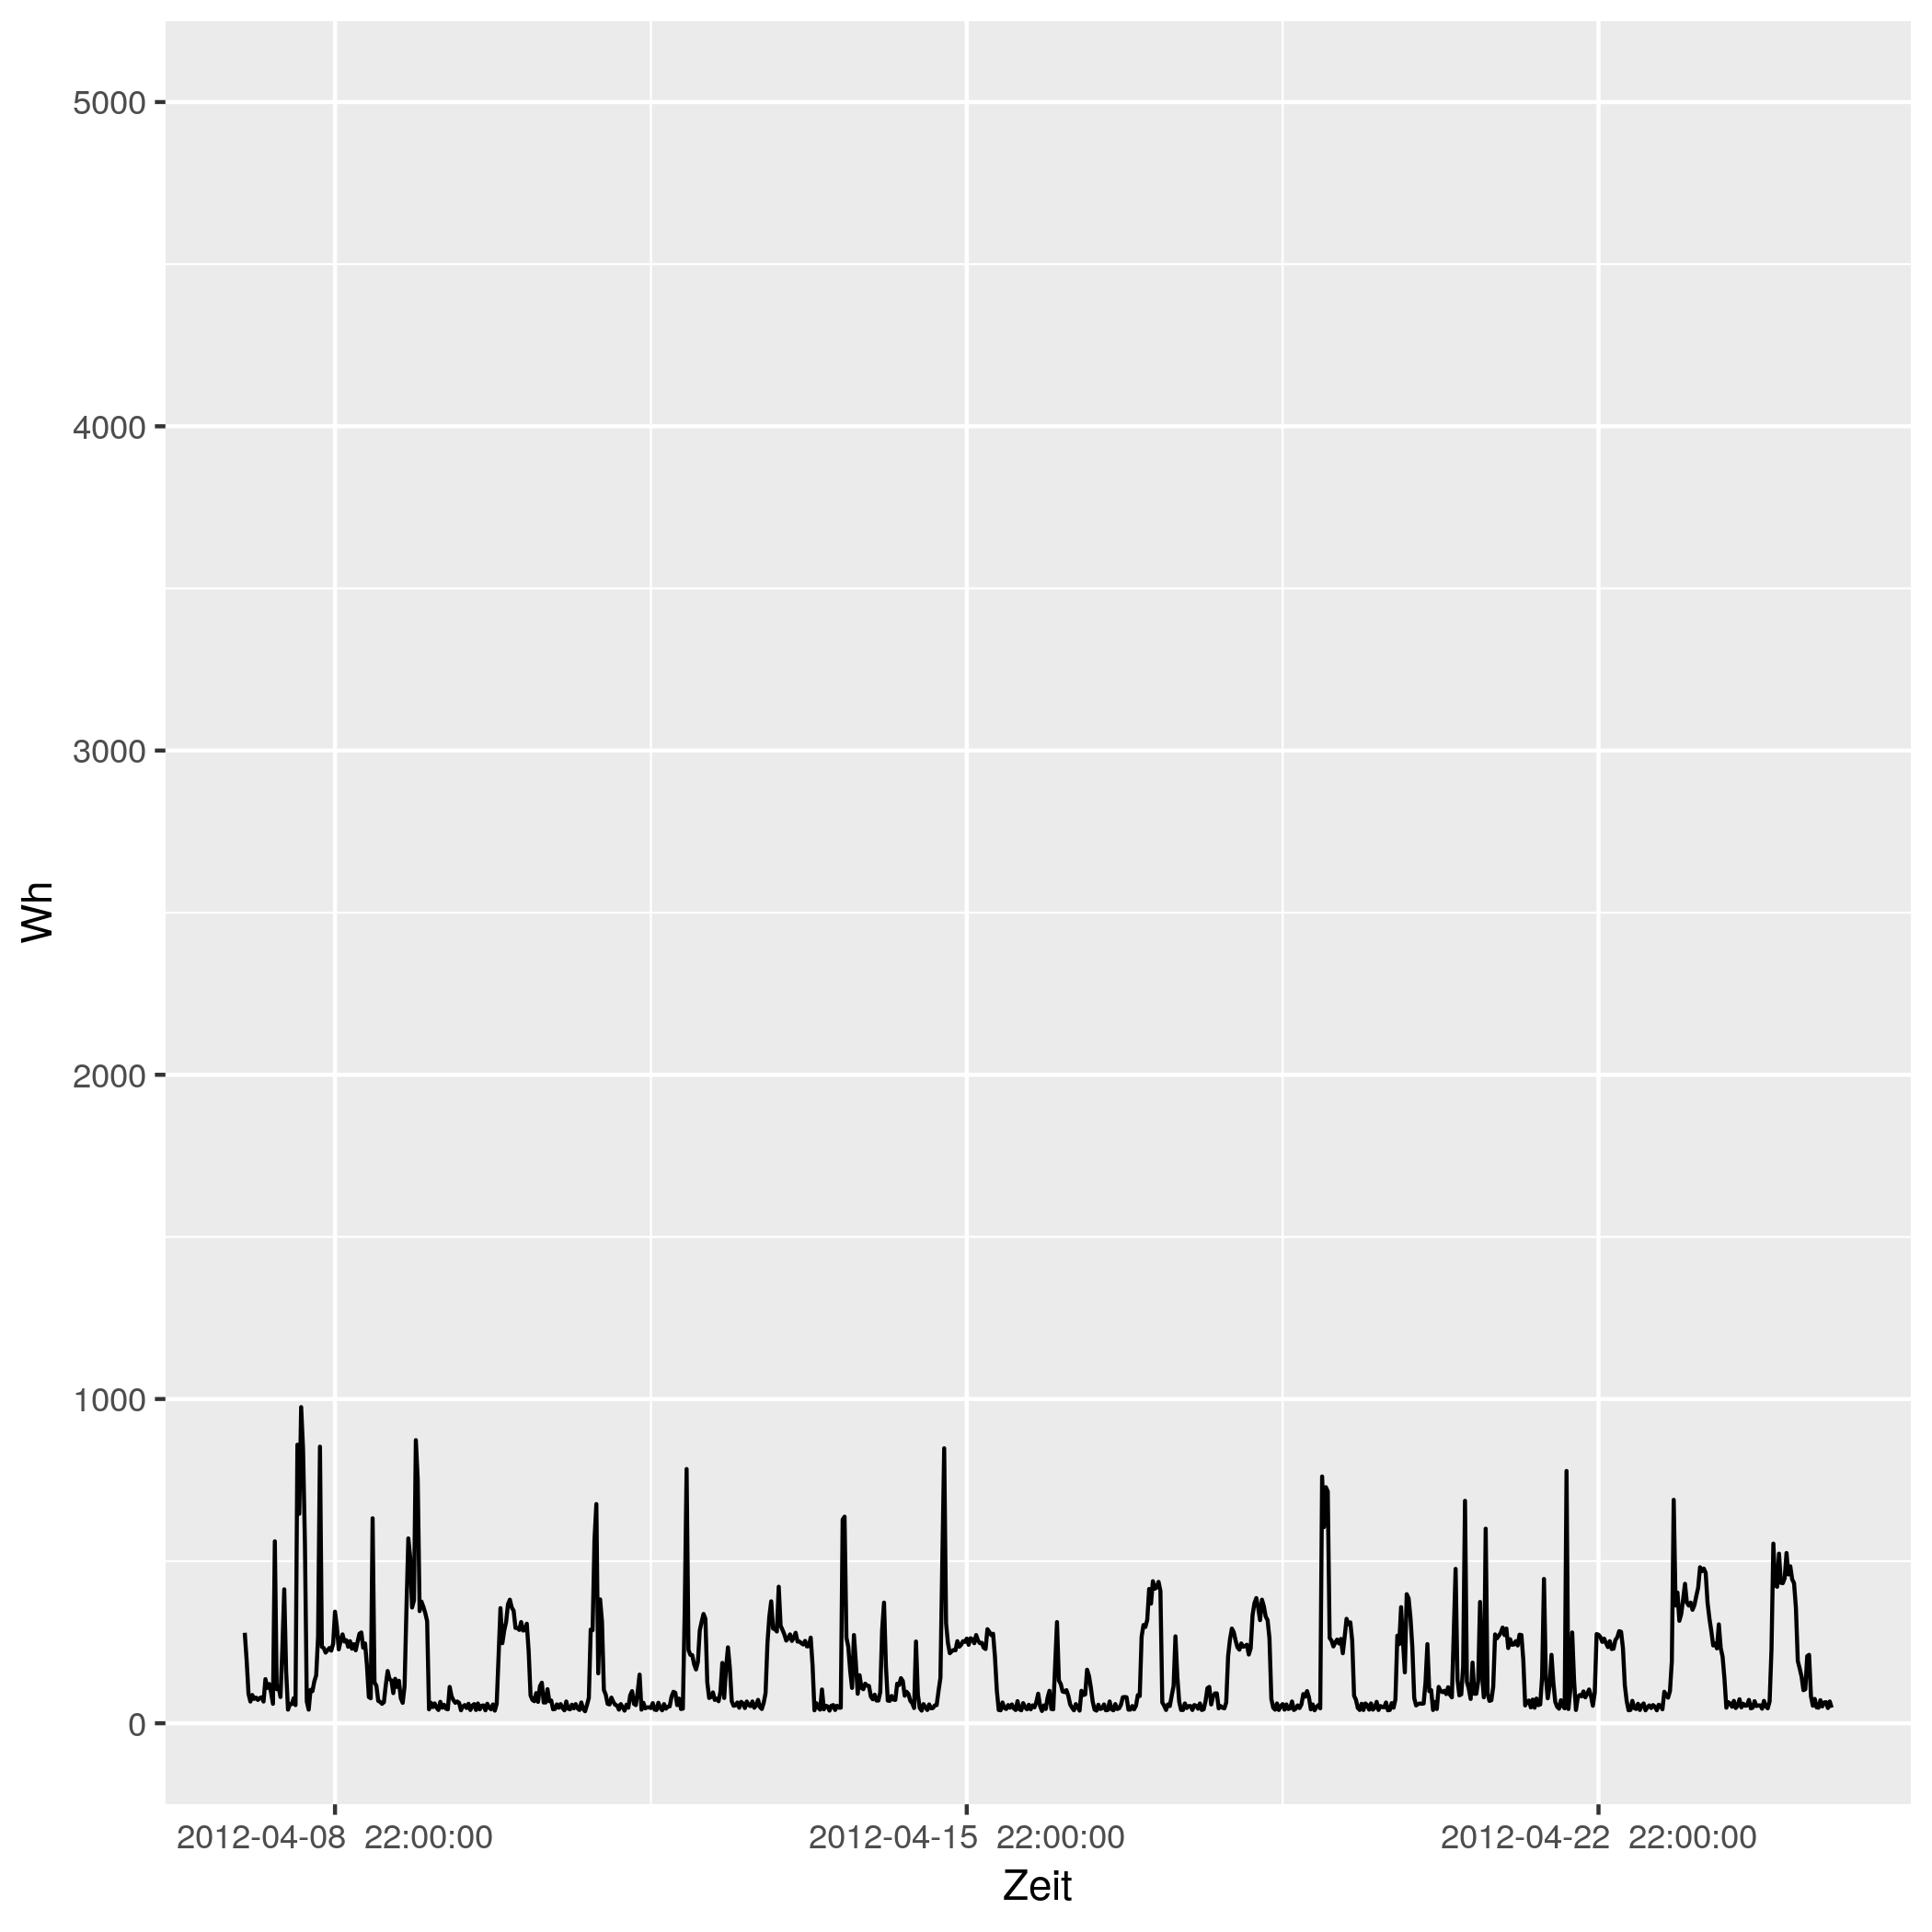

Values plotted in this chart, from the file beside it:
# file...... strom/strom_42.csv
# date...... Mon Nov 16 14:33:49 2020
# user...... gregor
# host...... (null)
# target.... triplex_meter 408
# trigger... (none)
# interval.. 1800
# limit..... 0
# timestamp, measured_real_energy, measured_power, measured_real_power, measured_demand, monthly_bill, price
2012-04-08 00:00:00 UTC, +0, +279-2.91836e-15d, +279, +279, +0, +30
2012-04-08 00:30:00 UTC, +139.5, +195+0d, +195, +279, +4.185, 0.06514
2012-04-08 01:00:00 UTC, +237, +91+0d, +91, +279, 4.191, 0.06514
2012-04-08 01:30:00 UTC, +282.5, +67+0d, +67, +279, 4.194, 0.06328
2012-04-08 02:00:00 UTC, +316, +87+4.67944e-15d, +87, +279, 4.196, 0.06328
2012-04-08 02:30:00 UTC, +359.5, +75+5.42815e-15d, +75, +279, 4.199, 0.04793
2012-04-08 03:00:00 UTC, +397, +79+0d, +79, +279, 4.201, 0.04793
2012-04-08 03:30:00 UTC, +436.5, +72+0d, +72, +279, 4.203, 0.05498
2012-04-08 04:00:00 UTC, +472.5, +78+0d, +78, +279, 4.205, 0.05498
2012-04-08 04:30:00 UTC, +511.5, +80+5.08889e-15d, +80, +279, +4.207, 0.05414
2012-04-08 05:00:00 UTC, +551.5, +67+0d, +67, +279, 4.209, 0.05414
2012-04-08 05:30:00 UTC, +585, +136+2.99346e-15d, +136, +279, 4.211, 0.05269
2012-04-08 06:00:00 UTC, +653, +109-3.73496e-15d, +109, +279, 4.215, 0.05269
2012-04-08 06:30:00 UTC, +707.5, +121+3.36455e-15d, +121, +279, 4.217, 0.02568
2012-04-08 07:00:00 UTC, +768, +95-4.28538e-15d, +95, +279, 4.219, 0.02568
2012-04-08 07:30:00 UTC, +815.5, +60-3.39259e-15d, +60, +279, 4.22, 0.04876
2012-04-08 08:00:00 UTC, +845.5, +561-2.90275e-15d, +561, +561, 4.222, 0.04876
2012-04-08 08:30:00 UTC, +1126, +105-7.7545e-15d, +105, +561, 4.235, 0.06073
2012-04-08 09:00:00 UTC, 1178, +113+0d, +113, +561, 4.239, 0.06073
2012-04-08 09:30:00 UTC, +1235, +81-5.02606e-15d, +81, +561, 4.242, 0.06744
2012-04-08 10:00:00 UTC, 1276, +232-3.50958e-15d, +232, +561, 4.245, 0.06744
2012-04-08 10:30:00 UTC, 1392, +413+3.94296e-15d, +413, +561, 4.253, 0.07714
2012-04-08 11:00:00 UTC, +1598, +161-5.05728e-15d, +161, +561, 4.268, 0.07714
2012-04-08 11:30:00 UTC, 1678, +42+0d, +42, +561, 4.275, 0.1151
2012-04-08 12:00:00 UTC, 1700, +59+3.45009e-15d, +59, +561, 4.277, 0.1151
2012-04-08 12:30:00 UTC, +1729, +59+0d, +59, +561, 4.28, 0.3145
2012-04-08 13:00:00 UTC, 1758, +77+0d, +77, +561, 4.29, 0.3145
2012-04-08 13:30:00 UTC, +1797, +56-3.63492e-15d, +56, +561, 4.302, 0.1033
2012-04-08 14:00:00 UTC, +1825, +859+3.79149e-15d, +859, +859, 4.305, 0.1033
2012-04-08 14:30:00 UTC, 2254, +646+5.04162e-15d, +646, +859, 4.349, 0.1075
2012-04-08 15:00:00 UTC, 2578, +975+3.3404e-15d, +975, +975, 4.384, 0.1075
2012-04-08 15:30:00 UTC, +3065, +847+3.8452e-15d, +847, +975, 4.436, 0.09098
2012-04-08 16:00:00 UTC, 3488, +555+1.46707e-14d, +555, +975, 4.475, 0.09098
2012-04-08 16:30:00 UTC, +3766, +67-1.21526e-14d, +67, +975, 4.5, 0.09947
2012-04-08 17:00:00 UTC, 3800, +42-4.84656e-15d, +42, +975, 4.503, 0.09947
2012-04-08 17:30:00 UTC, 3820, +103-7.90507e-15d, +103, +975, 4.505, 0.1634
2012-04-08 18:00:00 UTC, +3872, +99+4.11223e-15d, +99, +975, 4.514, 0.1634
2012-04-08 18:30:00 UTC, 3922, +129-3.1559e-15d, +129, +975, 4.522, 0.1888
2012-04-08 19:00:00 UTC, +3986, +148+5.5015e-15d, +148, +975, 4.534, 0.1888
2012-04-08 19:30:00 UTC, +4060, +268+6.07628e-15d, +268, +975, 4.548, 0.1226
2012-04-08 20:00:00 UTC, +4194, +853+0d, +853, +975, 4.565, 0.1226
2012-04-08 20:30:00 UTC, 4620, +236+0d, +236, +975, 4.617, 0.2817
2012-04-08 21:00:00 UTC, 4738, +232+3.50958e-15d, +232, +975, 4.65, 0.2817
2012-04-08 21:30:00 UTC, 4854, +218-3.73496e-15d, +218, +975, 4.683, 0.2406
2012-04-08 22:00:00 UTC, 4964, +225+3.61876e-15d, +225, +975, 4.709, 0.2406
2012-04-08 22:30:00 UTC, +5076, +232-1.05287e-14d, +232, +975, 4.736, 0.08283
2012-04-08 23:00:00 UTC, +5192, +224+0d, +224, +975, 4.746, 0.08283
2012-04-08 23:30:00 UTC, +5304, +245+3.32336e-15d, +245, +975, 4.755, 0.08101
2012-04-09 00:00:00 UTC, 5426, +344-4.73385e-15d, +344, +975, 4.765, 0.08101
2012-04-09 00:30:00 UTC, 5598, +297+0d, +297, +975, 4.779, 0.06234
2012-04-09 01:00:00 UTC, +5747, +228-3.57115e-15d, +228, +975, 4.788, 0.06234
2012-04-09 01:30:00 UTC, +5861, +254+3.2056e-15d, +254, +975, 4.795, 0.0584
... 793 more rows
